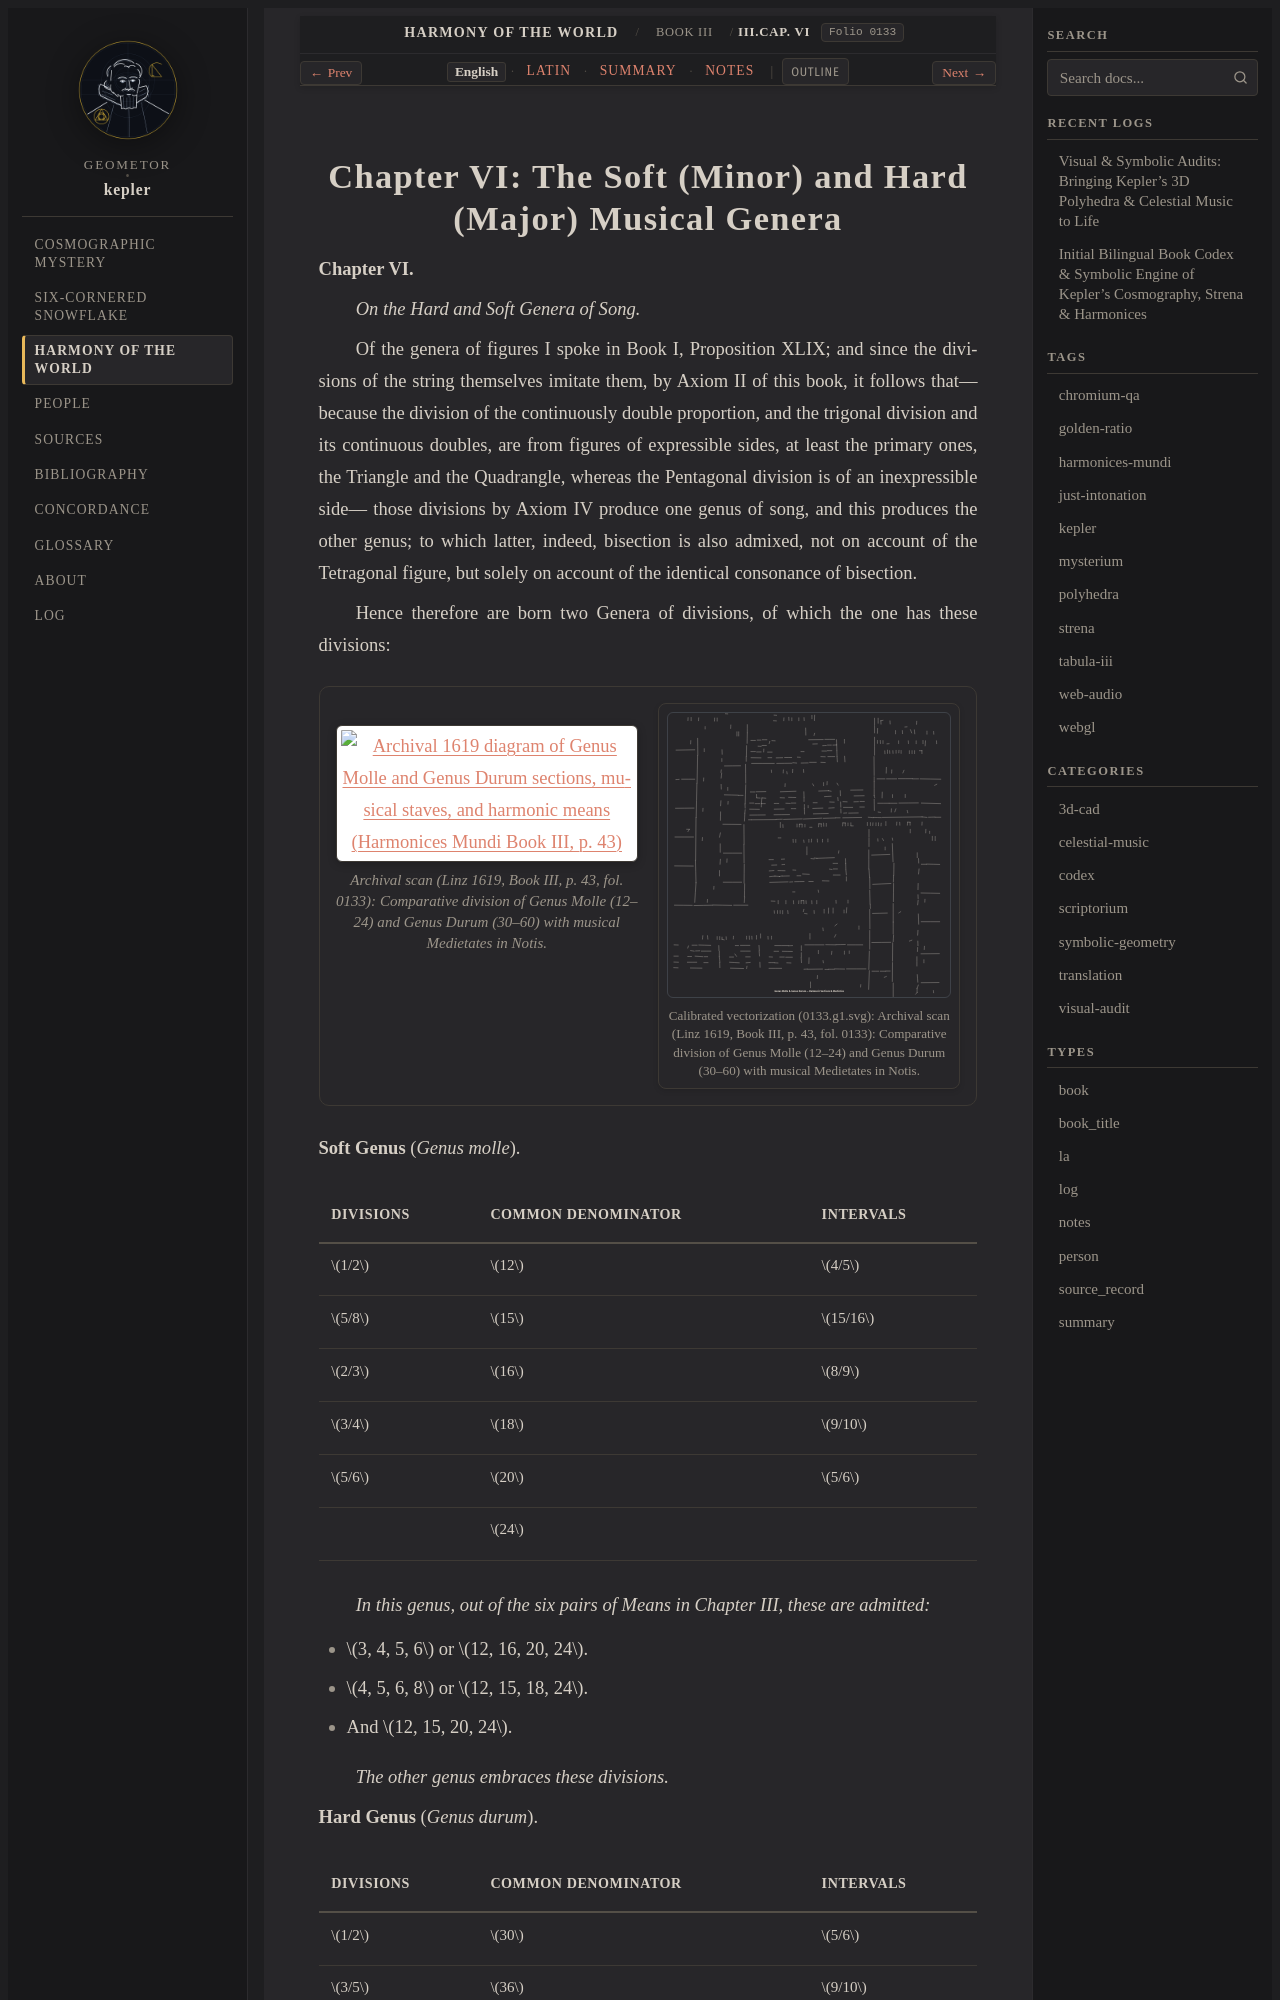

repository: geometor/kepler · page: harmonices_mundi/liber_iii/cap_06/index.html · generator: sphinx

:layout: book
:canonical_id: III.Cap. VI
:order: 7
:folio: harmonices_mundi:0133

.. _hm-liber-iii-cap_06-en:
.. _hm-liber-iii-cap_06:

Chapter VI: The Soft (Minor) and Hard (Major) Musical Genera
============================================================

.. folio:: harmonices_mundi:0133
   :page: p. 43

**Chapter VI.**

*On the Hard and Soft Genera of Song.*

Of the genera of figures I spoke in Book I, Proposition XLIX; and since the divisions of the string themselves imitate them, by Axiom II of this book, it follows that—because the division of the continuously double proportion, and the trigonal division and its continuous doubles, are from figures of expressible sides, at least the primary ones, the Triangle and the Quadrangle, whereas the Pentagonal division is of an inexpressible side—
those divisions by Axiom IV produce one genus of song, and this produces the other genus; to which latter, indeed, bisection is also admixed, not on account of the Tetragonal figure, but solely on account of the identical consonance of bisection.

Hence therefore are born two Genera of divisions, of which the one has these divisions:

.. container:: kepler-plate-pair

   .. picture:: 0133.g1.png
      :alt: Archival 1619 diagram of Genus Molle and Genus Durum sections, musical staves, and harmonic means (Harmonices Mundi Book III, p. 43)
      :caption: Archival scan (Linz 1619, Book III, p. 43, fol. 0133): Comparative division of Genus Molle (12–24) and Genus Durum (30–60) with musical Medietates in Notis.

   .. picture:: 0133.g1.svg
      :alt: Calibrated interactive vectorization: Archival 1619 diagram of Genus Molle and Genus Durum sections, musical staves, and harmonic means (Harmonices Mundi Book III, p. 43)
      :caption: Calibrated vectorization (0133.g1.svg): Archival scan (Linz 1619, Book III, p. 43, fol. 0133): Comparative division of Genus Molle (12–24) and Genus Durum (30–60) with musical Medietates in Notis.

**Soft Genus** (*Genus molle*).

.. list-table::
   :header-rows: 1

   * - Divisions
     - Common denominator
     - Intervals
   * - :math:`1/2`
     - :math:`12`
     - :math:`4/5`
   * - :math:`5/8`
     - :math:`15`
     - :math:`15/16`
   * - :math:`2/3`
     - :math:`16`
     - :math:`8/9`
   * - :math:`3/4`
     - :math:`18`
     - :math:`9/10`
   * - :math:`5/6`
     - :math:`20`
     - :math:`5/6`
   * - 
     - :math:`24`
     - 

*In this genus, out of the six pairs of Means in Chapter III, these are admitted:*

* :math:`3, 4, 5, 6` or :math:`12, 16, 20, 24`.
* :math:`4, 5, 6, 8` or :math:`12, 15, 18, 24`.
* And :math:`12, 15, 20, 24`.

*The other genus embraces these divisions.*

**Hard Genus** (*Genus durum*).

.. list-table::
   :header-rows: 1
